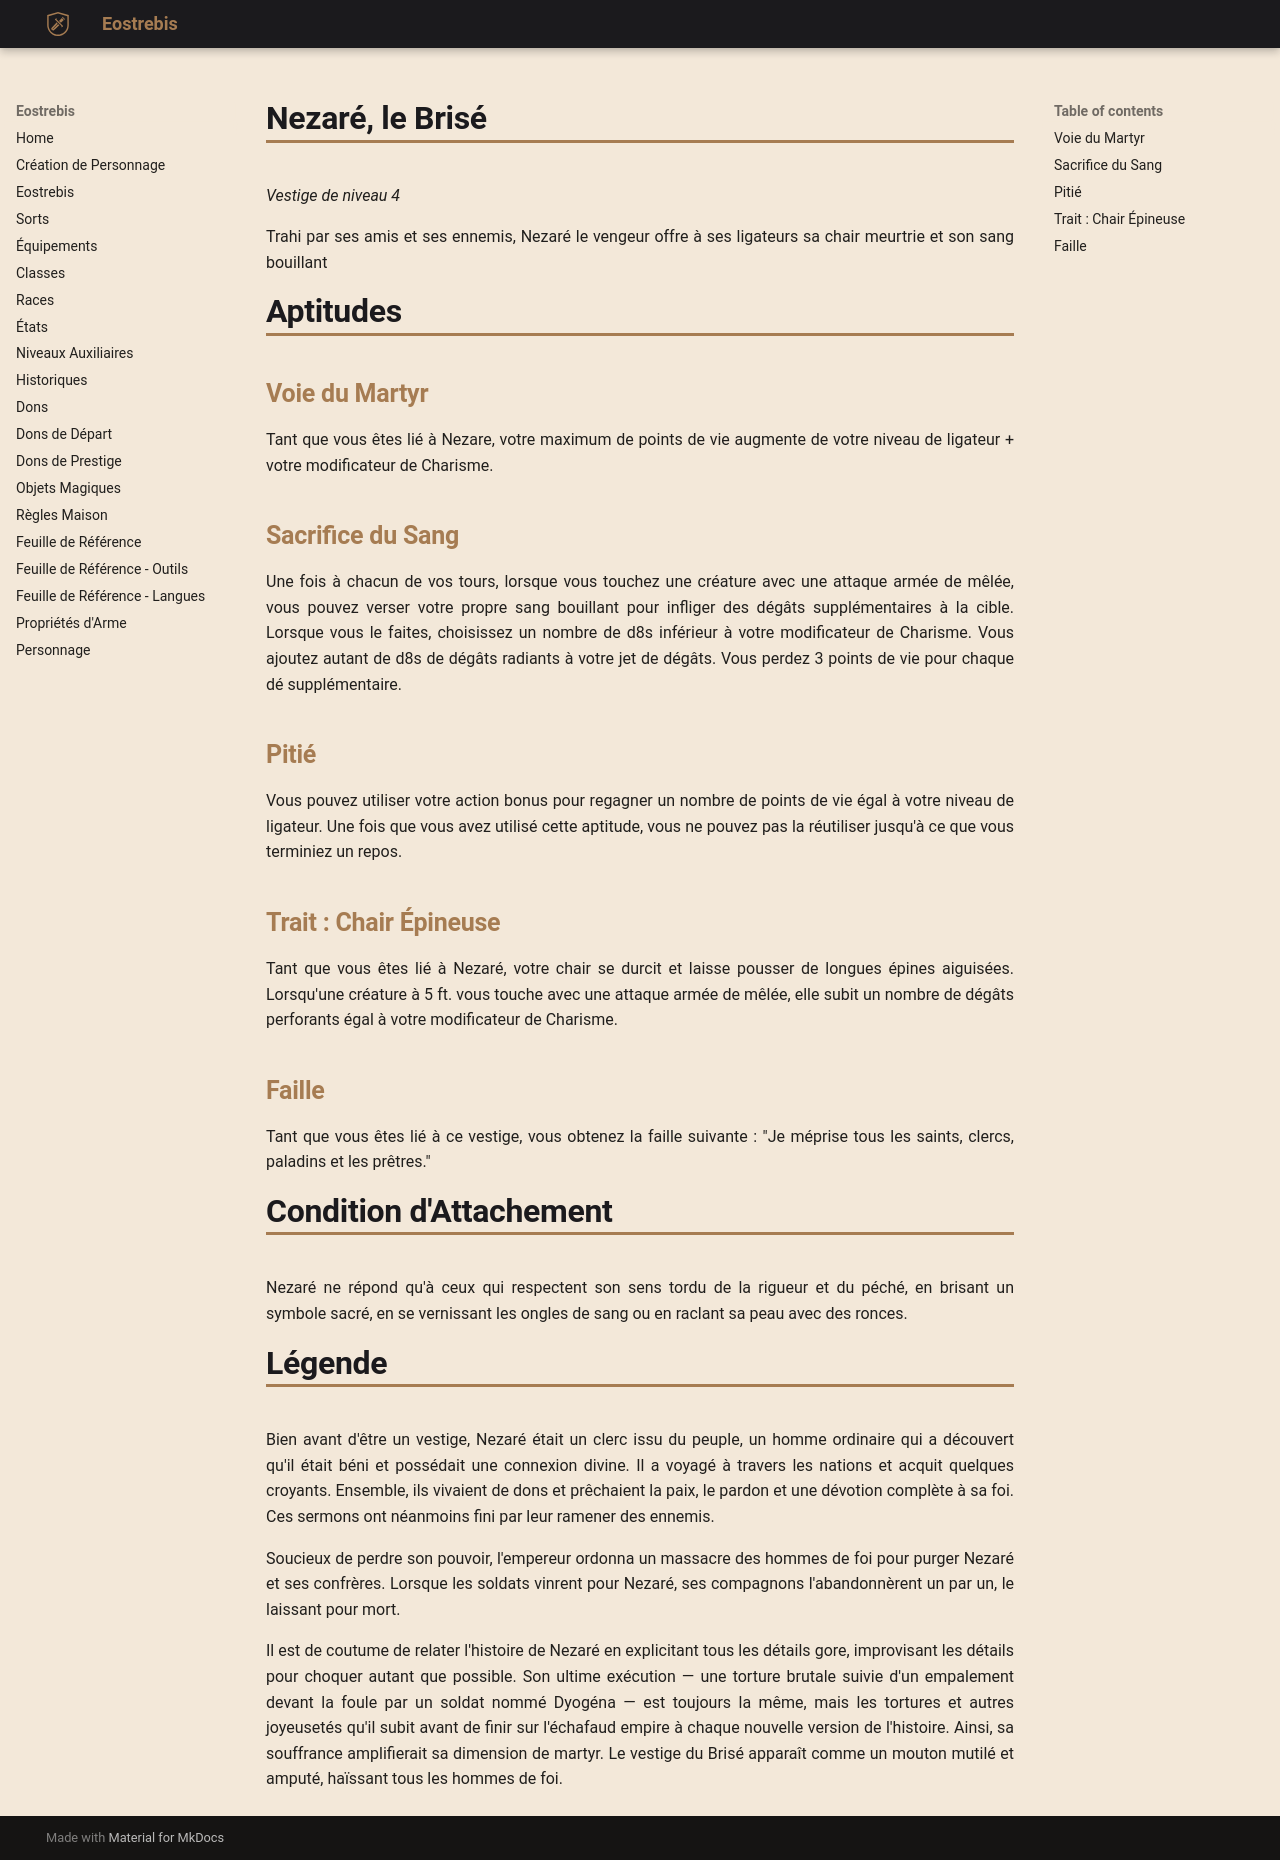

repository: Eostrebis/5e.VF · page: classes/Ligateur/Vestiges/Nezaré, le Brisé/index.html · generator: mkdocs

---
writing_status: finished
---
*Vestige de niveau 4*

Trahi par ses amis et ses ennemis, Nezaré le vengeur offre à ses ligateurs sa chair meurtrie et son sang bouillant

# Aptitudes

## Voie du Martyr
Tant que vous êtes lié à Nezare, votre maximum de points de vie augmente de votre niveau de ligateur + votre modificateur de Charisme.

## Sacrifice du Sang
Une fois à chacun de vos tours, lorsque vous touchez une créature avec une attaque armée de mêlée, vous pouvez verser votre propre sang bouillant pour infliger des dégâts supplémentaires à la cible. Lorsque vous le faites, choisissez un nombre de d8s inférieur à votre modificateur de Charisme. Vous ajoutez autant de d8s de dégâts radiants à votre jet de dégâts. Vous perdez 3 points de vie pour chaque dé supplémentaire.

## Pitié
Vous pouvez utiliser votre action bonus pour regagner un nombre de points de vie égal à votre niveau de ligateur. Une fois que vous avez utilisé cette aptitude, vous ne pouvez pas la réutiliser jusqu'à ce que vous terminiez un repos.

## Trait : Chair Épineuse
Tant que vous êtes lié à Nezaré, votre chair se durcit et laisse pousser de longues épines aiguisées. Lorsqu'une créature à 5 ft. vous touche avec une attaque armée de mêlée, elle subit un nombre de dégâts perforants égal à votre modificateur de Charisme.

## Faille
Tant que vous êtes lié à ce vestige, vous obtenez la faille suivante : "Je méprise tous les saints, clercs, paladins et les prêtres."

# Condition d'Attachement
Nezaré ne répond qu'à ceux qui respectent son sens tordu de la rigueur et du péché, en brisant un symbole sacré, en se vernissant les ongles de sang ou en raclant sa peau avec des ronces.

# Légende
Bien avant d'être un vestige, Nezaré était un clerc issu du peuple, un homme ordinaire qui a découvert qu'il était béni et possédait une connexion divine. Il a voyagé à travers les nations et acquit quelques croyants. Ensemble, ils vivaient de dons et prêchaient la paix, le pardon et une dévotion complète à sa foi. Ces sermons ont néanmoins fini par leur ramener des ennemis.

Soucieux de perdre son pouvoir, l'empereur ordonna un massacre des hommes de foi pour purger Nezaré et ses confrères. Lorsque les soldats vinrent pour Nezaré, ses compagnons l'abandonnèrent un par un, le laissant pour mort.

Il est de coutume de relater l'histoire de Nezaré en explicitant tous les détails gore, improvisant les détails pour choquer autant que possible. Son ultime exécution — une torture brutale suivie d'un empalement devant la foule par un soldat nommé Dyogéna — est toujours la même, mais les tortures et autres joyeusetés qu'il subit avant de finir sur l'échafaud empire à chaque nouvelle version de l'histoire. Ainsi, sa souffrance amplifierait sa dimension de martyr. Le vestige du Brisé apparaît comme un mouton mutilé et amputé, haïssant tous les hommes de foi.
